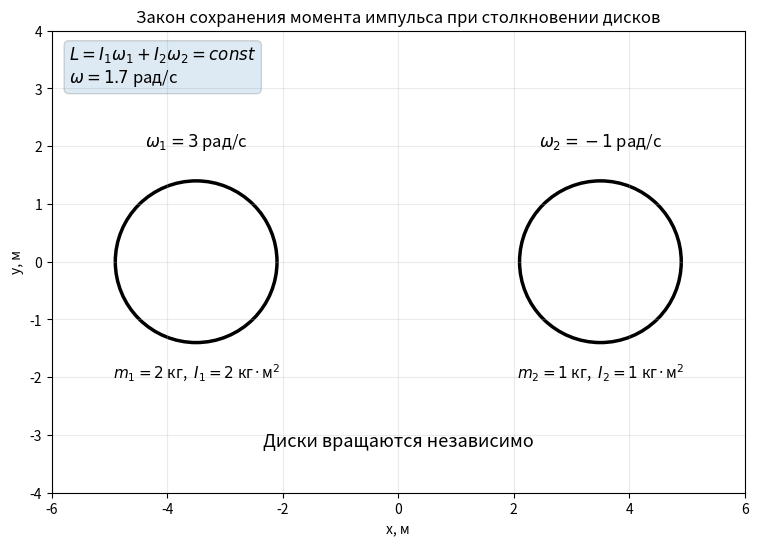

Write Python code to recreate this figure.
import numpy as np
import matplotlib.pyplot as plt
from matplotlib.animation import FuncAnimation
from matplotlib.patches import Circle


# =========================
# ФИЗИЧЕСКИЕ ДАННЫЕ
# =========================

m1 = 2.0
m2 = 1.0

R1 = 1.4
R2 = 1.4

I1 = 2.0
I2 = 1.0

omega1 = 3.0
omega2 = -1.0

# Закон сохранения момента импульса:
omega_final = (
    I1 * omega1 + I2 * omega2
) / (I1 + I2)


# =========================
# НАСТРОЙКА СЦЕНЫ
# =========================

fig, ax = plt.subplots(figsize=(11, 6))

ax.set_xlim(-6, 6)
ax.set_ylim(-4, 4)

ax.set_aspect('equal')

ax.set_xlabel("x, м")
ax.set_ylabel("y, м")

ax.set_title(
    "Закон сохранения момента импульса при столкновении дисков"
)

ax.grid(True, alpha=0.25)


# =========================
# ДИСКИ
# =========================

disk1 = Circle(
    (-3.5, 0),
    R1,
    fill=False,
    linewidth=2.5
)

disk2 = Circle(
    (3.5, 0),
    R2,
    fill=False,
    linewidth=2.5
)

ax.add_patch(disk1)
ax.add_patch(disk2)


# =========================
# СПИЦЫ
# =========================

num_spokes = 8

spokes1 = []
spokes2 = []

for i in range(num_spokes):

    angle = 2 * np.pi * i / num_spokes

    line1, = ax.plot(
        [0, 0],
        [0, 0],
        linewidth=1.5
    )

    line2, = ax.plot(
        [0, 0],
        [0, 0],
        linewidth=1.5
    )

    spokes1.append(line1)
    spokes2.append(line2)


# =========================
# ПОДПИСИ ДИСКОВ
# =========================

text1 = ax.text(
    -3.5,
    -2.0,
    r"$m_1 = 2$ кг,  $I_1 = 2$ кг·м$^2$",
    ha="center",
    fontsize=11
)

text2 = ax.text(
    3.5,
    -2.0,
    r"$m_2 = 1$ кг,  $I_2 = 1$ кг·м$^2$",
    ha="center",
    fontsize=11
)


# =========================
# УГЛОВЫЕ СКОРОСТИ
# =========================

omega_text1 = ax.text(
    -3.5,
    2.0,
    r"$\omega_1 = 3$ рад/с",
    ha="center",
    fontsize=12
)

omega_text2 = ax.text(
    3.5,
    2.0,
    r"$\omega_2 = -1$ рад/с",
    ha="center",
    fontsize=12
)


# =========================
# ИНФОРМАЦИЯ
# =========================

info = ax.text(
    -5.7,
    3.1,
    r"$L = I_1\omega_1 + I_2\omega_2 = const$"
    + "\n"
    + r"$\omega = "
    + f"{omega_final:.1f}"
    + r"$ рад/с",
    fontsize=12,
    bbox=dict(
        boxstyle="round",
        alpha=0.15
    )
)


# =========================
# НАДПИСЬ СОСТОЯНИЯ
# =========================

state_text = ax.text(
    0,
    -3.2,
    "Диски вращаются независимо",
    ha="center",
    fontsize=13
)


# =========================
# ПАРАМЕТРЫ ДВИЖЕНИЯ
# =========================

T_APPROACH = 3.0
T_MAX = 6.0

FPS = 30

frames = int(T_MAX * FPS)


# Начальные и конечные координаты центров

x1_start = -3.5
x2_start = 3.5

x1_contact = -R1
x2_contact = R2


# =========================
# АНИМАЦИЯ
# =========================

def update(frame):

    t = frame / FPS

    # ---------------------------------
    # 1. Сближение дисков
    # ---------------------------------

    if t < T_APPROACH:

        progress = t / T_APPROACH

        x1 = x1_start + (
            x1_contact - x1_start
        ) * progress

        x2 = x2_start + (
            x2_contact - x2_start
        ) * progress

        # Каждый диск пока вращается
        # со своей начальной скоростью

        angle1 = omega1 * t
        angle2 = omega2 * t

        current_omega1 = omega1
        current_omega2 = omega2

        state_text.set_text(
            "Диски сближаются"
        )

    # ---------------------------------
    # 2. После столкновения
    # ---------------------------------

    else:

        x1 = x1_contact
        x2 = x2_contact

        contact_time = T_APPROACH

        # Угол, накопленный до столкновения

        angle1_contact = omega1 * contact_time
        angle2_contact = omega2 * contact_time

        # После столкновения оба диска
        # вращаются с общей угловой скоростью

        angle1 = (
            angle1_contact
            + omega_final * (t - contact_time)
        )

        angle2 = (
            angle2_contact
            + omega_final * (t - contact_time)
        )

        current_omega1 = omega_final
        current_omega2 = omega_final

        state_text.set_text(
            r"После столкновения: "
            r"$\omega_1 = \omega_2 = \omega$"
        )

    # ---------------------------------
    # Положение дисков
    # ---------------------------------

    disk1.center = (x1, 0)
    disk2.center = (x2, 0)

    # ---------------------------------
    # Спицы первого диска
    # ---------------------------------

    for i, line in enumerate(spokes1):

        initial_angle = (
            2 * np.pi * i / num_spokes
        )

        current_angle = (
            initial_angle + angle1
        )

        line.set_data(
            [
                x1,
                x1 + R1 * np.cos(current_angle)
            ],
            [
                0,
                R1 * np.sin(current_angle)
            ]
        )

    # ---------------------------------
    # Спицы второго диска
    # ---------------------------------

    for i, line in enumerate(spokes2):

        initial_angle = (
            2 * np.pi * i / num_spokes
        )

        current_angle = (
            initial_angle + angle2
        )

        line.set_data(
            [
                x2,
                x2 + R2 * np.cos(current_angle)
            ],
            [
                0,
                R2 * np.sin(current_angle)
            ]
        )

    # ---------------------------------
    # Позиции подписей
    # ---------------------------------

    text1.set_position(
        (x1, -2.0)
    )

    text2.set_position(
        (x2, -2.0)
    )

    omega_text1.set_position(
        (x1, 2.0)
    )

    omega_text2.set_position(
        (x2, 2.0)
    )

    # ---------------------------------
    # Текущие значения угловых скоростей
    # ---------------------------------

    if t < T_APPROACH:

        omega_text1.set_text(
            r"$\omega_1 = 3$ рад/с"
        )

        omega_text2.set_text(
            r"$\omega_2 = -1$ рад/с"
        )

    else:

        omega_text1.set_text(
            rf"$\omega = {omega_final:.1f}$ рад/с"
        )

        omega_text2.set_text(
            rf"$\omega = {omega_final:.1f}$ рад/с"
        )

    return (
        [disk1, disk2]
        + spokes1
        + spokes2
        + [
            text1,
            text2,
            omega_text1,
            omega_text2,
            state_text
        ]
    )


animation = FuncAnimation(
    fig,
    update,
    frames=frames,
    interval=1000 / FPS,
    blit=False
)

plt.show()
